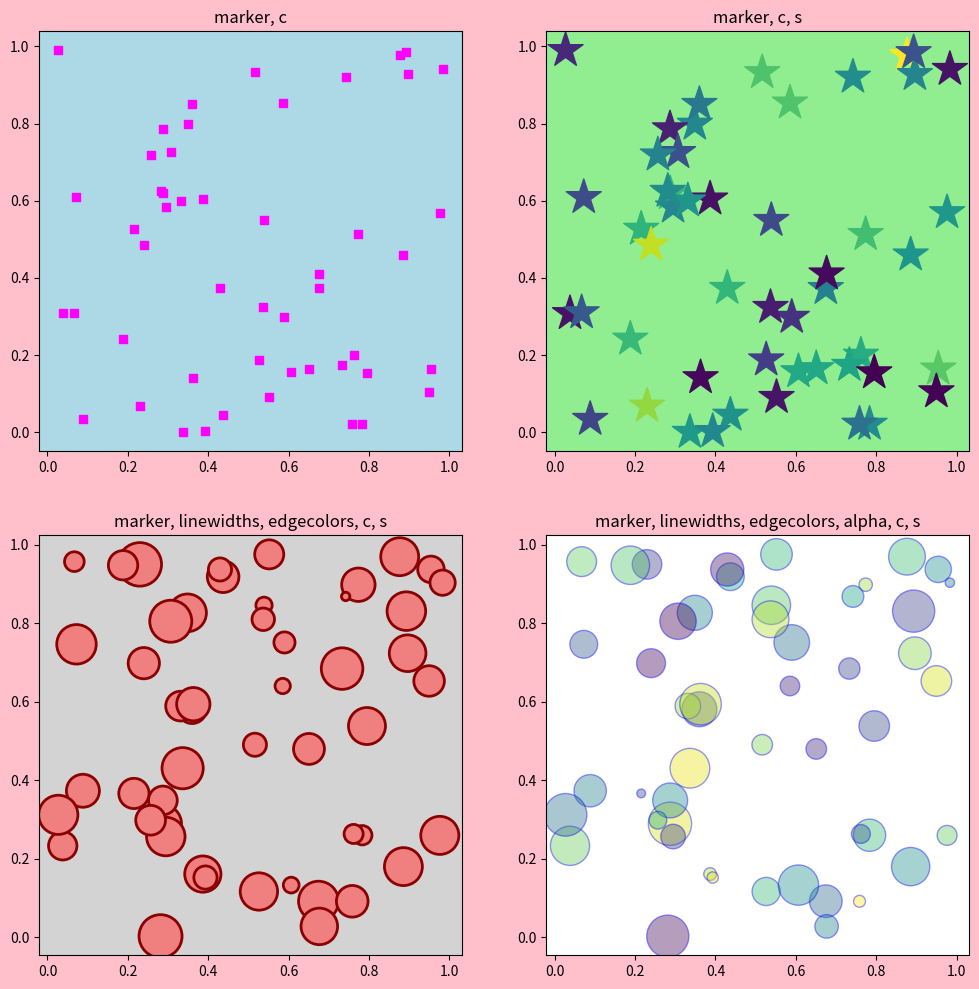

Write the Python code that produced this figure.
import numpy as np
import matplotlib.pyplot as plt

x = np.random.rand(50)
y1 = np.random.rand(50)
y2 = np.random.rand(50)

figure, axes = plt.subplots(2, 2)


axes[0][0].scatter(x, y1,
                   marker = 's',
                   c = 'fuchsia')
axes[0][0].set_title('marker, c')
axes[0][0].set_facecolor('lightblue')


colors_1 = np.random.rand(50)
axes[0][1].scatter(x, y1,
                   marker = '*',
                   c = colors_1,
                   s = 700)
axes[0][1].set_title('marker, c, s')
axes[0][1].set_facecolor('lightgreen')


size = 1000*np.random.rand(50)
axes[1][0].scatter(x, y2,
                   marker = 'o',
                   c = 'lightcoral',
                   s = size,
                   linewidths = 2,
                   edgecolors = 'darkred')
axes[1][0].set_title('marker, linewidths, edgecolors, c, s')
axes[1][0].set_facecolor('lightgray')


size = 1000*np.random.rand(50)
colors_2 = np.random.rand(50)
axes[1][1].scatter(x, y2,
                   marker = 'o',
                   c = colors_2,
                   s = size,
                   edgecolors = 'blue',
                   alpha = 0.4)
axes[1][1].set_title('marker, linewidths, edgecolors, alpha, c, s')


figure.set_facecolor('pink')


figure.set_size_inches((12,12))

plt.show()

